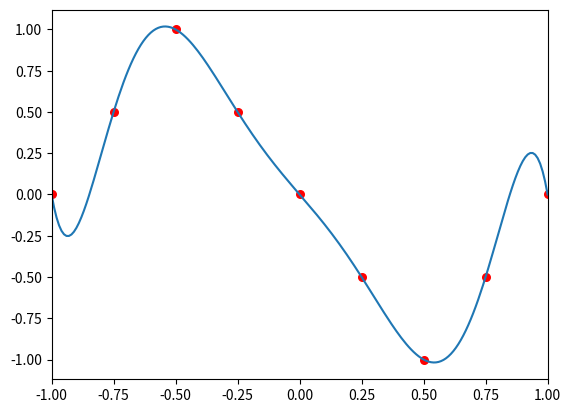

This figure's Python source:
"""
[redacted]
[redacted]
"""
import numpy as np
import matplotlib
import matplotlib.pyplot as plot


# Gaussの消去法
def gauss(N, A, b):
    x = [0] * N
    x_new = [0] * N
    error = 0
    eps = 1.0e-4
    sum = 0
    for _ in range(1, N + 1):
        for i in range(N):
            total = 0
            for j in range(N):
                if i != j:
                    total += A[i][j] * x[j]
            x_new[i] = (b[i] - total) / A[i][i]

        for i in range(N):
            x[i] = x_new[i]
    return x


def xi(i, xs, xe, ndiv):
    return xs * (ndiv - i) / ndiv + xe * i / ndiv


# 描画
def draw(px, py, lx, ly):
    fig = plot.figure()
    graph = fig.add_subplot()
    graph.set_xlim(px[0], px[-1])

    graph.plot(lx, ly)

    graph.scatter(px, py, s=30, c="red")
    plot.show()


def lagrange(px, py, x):
    N = len(px)
    y = 0.0

    for j in range(N):
        lj = 1.0
        for i in range(N):
            if i != j:
                lj = lj * (x - px[i]) / (px[j] - px[i])
        y += py[j] * lj
    return y


def f(x):
    return 1 / (1 + 25 * x ** 2)


N = 9
px = np.array([-1, -0.75, -0.5, -0.25, 0, 0.25, 0.5, 0.75, 1])
py = np.array([0,    0.5,    1,   0.5, 0, -0.5,  -1, -0.5, 0])

# サンプルデータの作成

M = 200
xs = -1.0
xe = 1.0

lx = np.array([])
ly = np.array([])

for i in range(M + 1):
    x = xi(i, -1.0, 1.0, M)
    y = lagrange(px, py, x)
    lx = np.append(lx, x)
    ly = np.append(ly, y)


draw(px, py, lx, ly)

input("[Enter]キーを押して終了")
